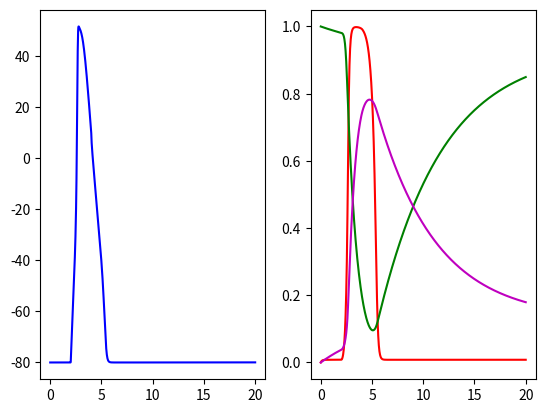

Recreate this plot in Python. (Note: this script raises an exception after producing the figure.)
# Import necessary packages
import numpy as np
from math import exp 
import matplotlib.pylab as plt
%matplotlib inline
from scipy.integrate import odeint

#Parameters
p = {}
p['Cm'] = 1.0 # uF/cm^2
p['E_Na'] = 50 # mV
p['E_K'] = -80 # mV
p['E_L'] = -75 # mV
p['gNa'] = 120 # mS/cm^2
p['gK'] = 40 # mS/cm^2
p['gL'] = 0.3 # mS/cm^2
p['I_amp'] = 100 # uA/cm^2

def rhs(y,t,p):
    
    # unpack the solution vector
    m, h, n, V = y 
    
    # unpack the passed parameters
    Cm = p['Cm']
    E_Na = p['E_Na']
    E_K = p['E_K']
    E_L = p['E_L']
    gNa = p['gNa']
    gK = p['gK']
    gL = p['gL']
    I_amp = p['I_amp']
    
    # calculate the transition rates
    alpha_m = 0.1*(V+40.0)/(1.0-np.exp(-(V+40.0)/10.0))
    beta_m  = 4.0*np.exp(-(V+65.0)/18.0)
    alpha_h = 0.07*np.exp(-(V+65.0)/20.0)
    beta_h  = 1.0/(1.0+np.exp(-(V+35.0)/10.0))
    alpha_n = 0.01*(V+55.0)/(1.0-np.exp(-(V+55.0)/10.0))
    beta_n  = 0.125*np.exp(-(V+65)/80.0)

    # calculate the currents
    I_app = -I_amp if 2<t<4 else 0.0
    I_Na = gNa*m**3*h*(V - E_Na)
    I_K = gK*n**4*(V - E_K)
    I_L = gL*(V - E_L)
    
    # calculate the derivatives
    dm_dt = alpha_m*(1-m) - beta_m*(m)
    dh_dt = alpha_h*(1-h) - beta_h*(h)
    dn_dt = alpha_n*(1-n) - beta_n*(n)
    dV_dt = -(I_Na + I_app + I_K)/Cm
    
    # assemble and return dy/dt
    return[dm_dt,dh_dt,dn_dt,dV_dt]

#Initial conditions   
m0 = 0
h0 = 1
n0 = 0
V0 = -80
y0 = [m0,h0,n0,V0]

# Run the model
# Your code here:

# The time vector
time = np.linspace(0,20,1000)

# Solve the model
y = odeint(rhs,y0,time,(p,))

# Unpack the solution 
m = y[:,0]
h = y[:,1]
n = y[:,2]
V = y[:,3]

# Plot the solution
plt.subplot(1,2,1)
plt.plot(time, V,'b')
plt.subplot(1,2,2)
plt.plot(time,m,'r',time,h,'g',time,n,'m')

from ipywidgets import interact, FloatSlider, Dropdown
import L6_widgets as L6
import importlib

importlib.reload(L6)
L6.VentricularAPWidget()

importlib.reload(L6)
L6.VentricularAPWidget2()

importlib.reload(L6)
L6.AtrialAPWidget()

